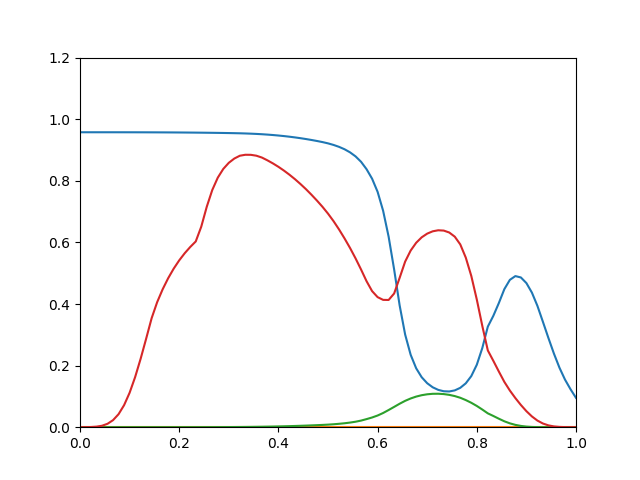

The file beside this chart, header and first rows:
0.9576, 0, 1.078e-15, 3.861e-05
0.9576, 0, 5.927e-14, 0.000162
0.9576, 0, 1.347e-12, 0.0005928
0.9576, 0, 1.668e-11, 0.001788
0.9576, 0, 1.329e-10, 0.004744
0.9576, 0, 7.737e-10, 0.01112
0.9576, 0, 3.541e-09, 0.02294
0.9576, 0, 1.343e-08, 0.04233
0.9576, 0, 4.351e-08, 0.07157
0.9575, 0, 1.232e-07, 0.1118
0.9575, 0, 3.108e-07, 0.1625
0.9575, 0, 7.114e-07, 0.2221
0.9574, 0, 1.498e-06, 0.2872
0.9573, 0, 2.94e-06, 0.354
0.9573, 0, 5.224e-06, 0.4059
0.9572, 0, 8.708e-06, 0.4479
0.9571, 0, 1.39e-05, 0.4838
0.957, 0, 2.138e-05, 0.5148
0.9569, 0, 3.187e-05, 0.5416
0.9567, 0, 4.618e-05, 0.5649
0.9566, 0, 6.523e-05, 0.5851
0.9564, 0, 8.998e-05, 0.603
0.9562, 0, 0.000122, 0.6509
0.956, 0, 0.000163, 0.7157
0.9558, 0, 0.0002139, 0.7701
0.9556, 0, 0.0002776, 0.8102
0.9553, 0, 0.0003558, 0.8386
0.955, 0, 0.0004499, 0.8584
0.9546, 0, 0.0005642, 0.8722
0.9542, 0, 0.0007012, 0.8814
0.9537, 0, 0.0008613, 0.8845
0.953, 0, 0.00105, 0.8843
0.9522, 0, 0.001271, 0.8815
0.9512, 0, 0.001525, 0.8755
0.95, 0, 0.001816, 0.8665
0.9486, 0, 0.002149, 0.8565
0.947, 0, 0.00253, 0.8455
0.9452, 0, 0.002961, 0.8332
0.9432, 0, 0.003442, 0.8198
0.9409, 0, 0.003974, 0.8053
0.9384, 0, 0.004553, 0.7896
0.9356, 0, 0.005186, 0.7728
0.9325, 0, 0.005879, 0.7547
0.9293, 0, 0.006614, 0.7357
0.9257, 0, 0.007399, 0.7155
0.9216, 0, 0.008339, 0.6935
0.9165, 0, 0.009527, 0.6691
0.9102, 0, 0.01101, 0.6422
0.9024, 0, 0.01279, 0.613
0.8924, 0, 0.01501, 0.5818
0.8793, 0, 0.01781, 0.5481
0.8617, 0, 0.02147, 0.5119
0.8376, 0, 0.02629, 0.4739
0.8068, 0, 0.03153, 0.4419
0.7642, 0, 0.03793, 0.4223
0.7028, 0, 0.04608, 0.4134
0.6186, 0, 0.0558, 0.4131
0.5122, 0, 0.06591, 0.4341
0.3954, 0, 0.07621, 0.485
0.3007, 0, 0.08559, 0.5377
0.235, 0, 0.09328, 0.5735
... 30 more rows
